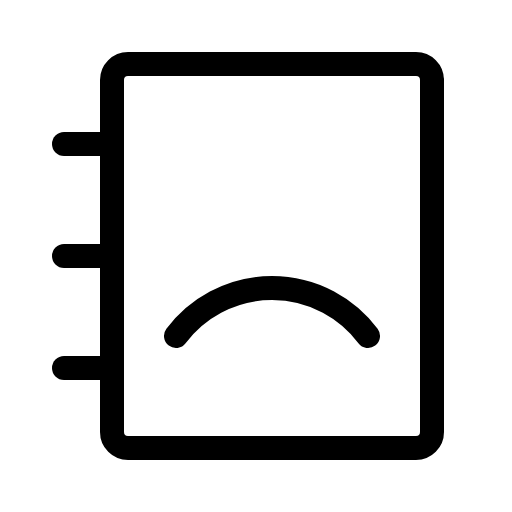
t = 0.00 s
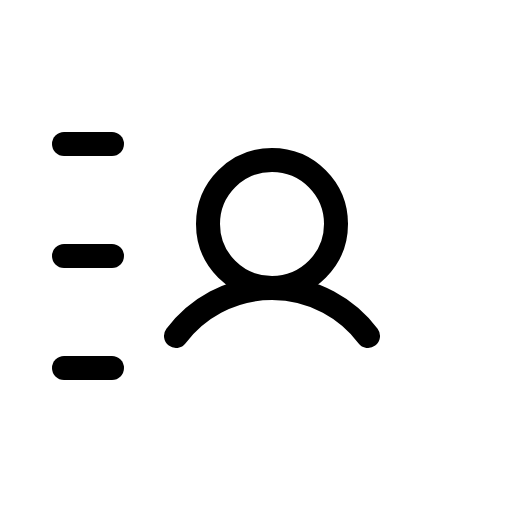
t = 1.50 s
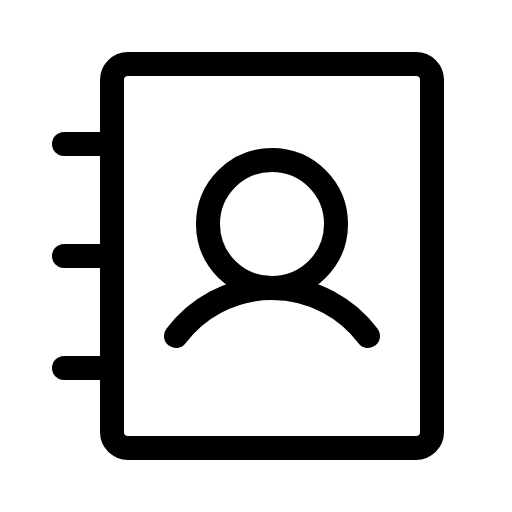
t = 1.88 s
t = 2.25 s: frame unchanged from t = 1.88 s, image omitted
t = 3.00 s: frame unchanged from t = 1.88 s, image omitted
t = 3.75 s: frame unchanged from t = 1.88 s, image omitted

The animated SVG that drew these frames (rendered in a browser with its animation timeline set to each time). Animation: 1 CSS @keyframes rule; one cycle of 4.50 s, repeats indefinitely.

<svg xmlns="http://www.w3.org/2000/svg" viewBox="0 0 256 256">
  <style>
    .draw-line {
      stroke-dasharray: 2000;
      stroke-dashoffset: 0;
    }
    svg:hover .draw-line {
      animation: phosphor-draw-in 3s ease-in-out infinite alternate;
    }
    @keyframes phosphor-draw-in {
      0%   { stroke-dashoffset: 2000; }
      50%  { stroke-dashoffset: 0; }
      100% { stroke-dashoffset: 0; }
    }
  </style><rect width="256" height="256" fill="none"/><circle cx="136" cy="112" r="32" fill="none" stroke="currentColor" stroke-linecap="round" stroke-linejoin="round" stroke-width="12" class="draw-line" pathLength="1" style="animation-delay: 0s"/><line x1="32" y1="72" x2="56" y2="72" fill="none" stroke="currentColor" stroke-linecap="round" stroke-linejoin="round" stroke-width="12" class="draw-line" pathLength="1" style="animation-delay: 0.3s"/><line x1="32" y1="128" x2="56" y2="128" fill="none" stroke="currentColor" stroke-linecap="round" stroke-linejoin="round" stroke-width="12" class="draw-line" pathLength="1" style="animation-delay: 0.6s"/><line x1="32" y1="184" x2="56" y2="184" fill="none" stroke="currentColor" stroke-linecap="round" stroke-linejoin="round" stroke-width="12" class="draw-line" pathLength="1" style="animation-delay: 0.9s"/><path d="M88,168a60,60,0,0,1,96,0" fill="none" stroke="currentColor" stroke-linecap="round" stroke-linejoin="round" stroke-width="12" class="draw-line" pathLength="1" style="animation-delay: 1.2s"/><rect x="40" y="48" width="192" height="160" rx="8" transform="translate(264 -8) rotate(90)" fill="none" stroke="currentColor" stroke-linecap="round" stroke-linejoin="round" stroke-width="12" class="draw-line" pathLength="1" style="animation-delay: 1.5s"/></svg>
